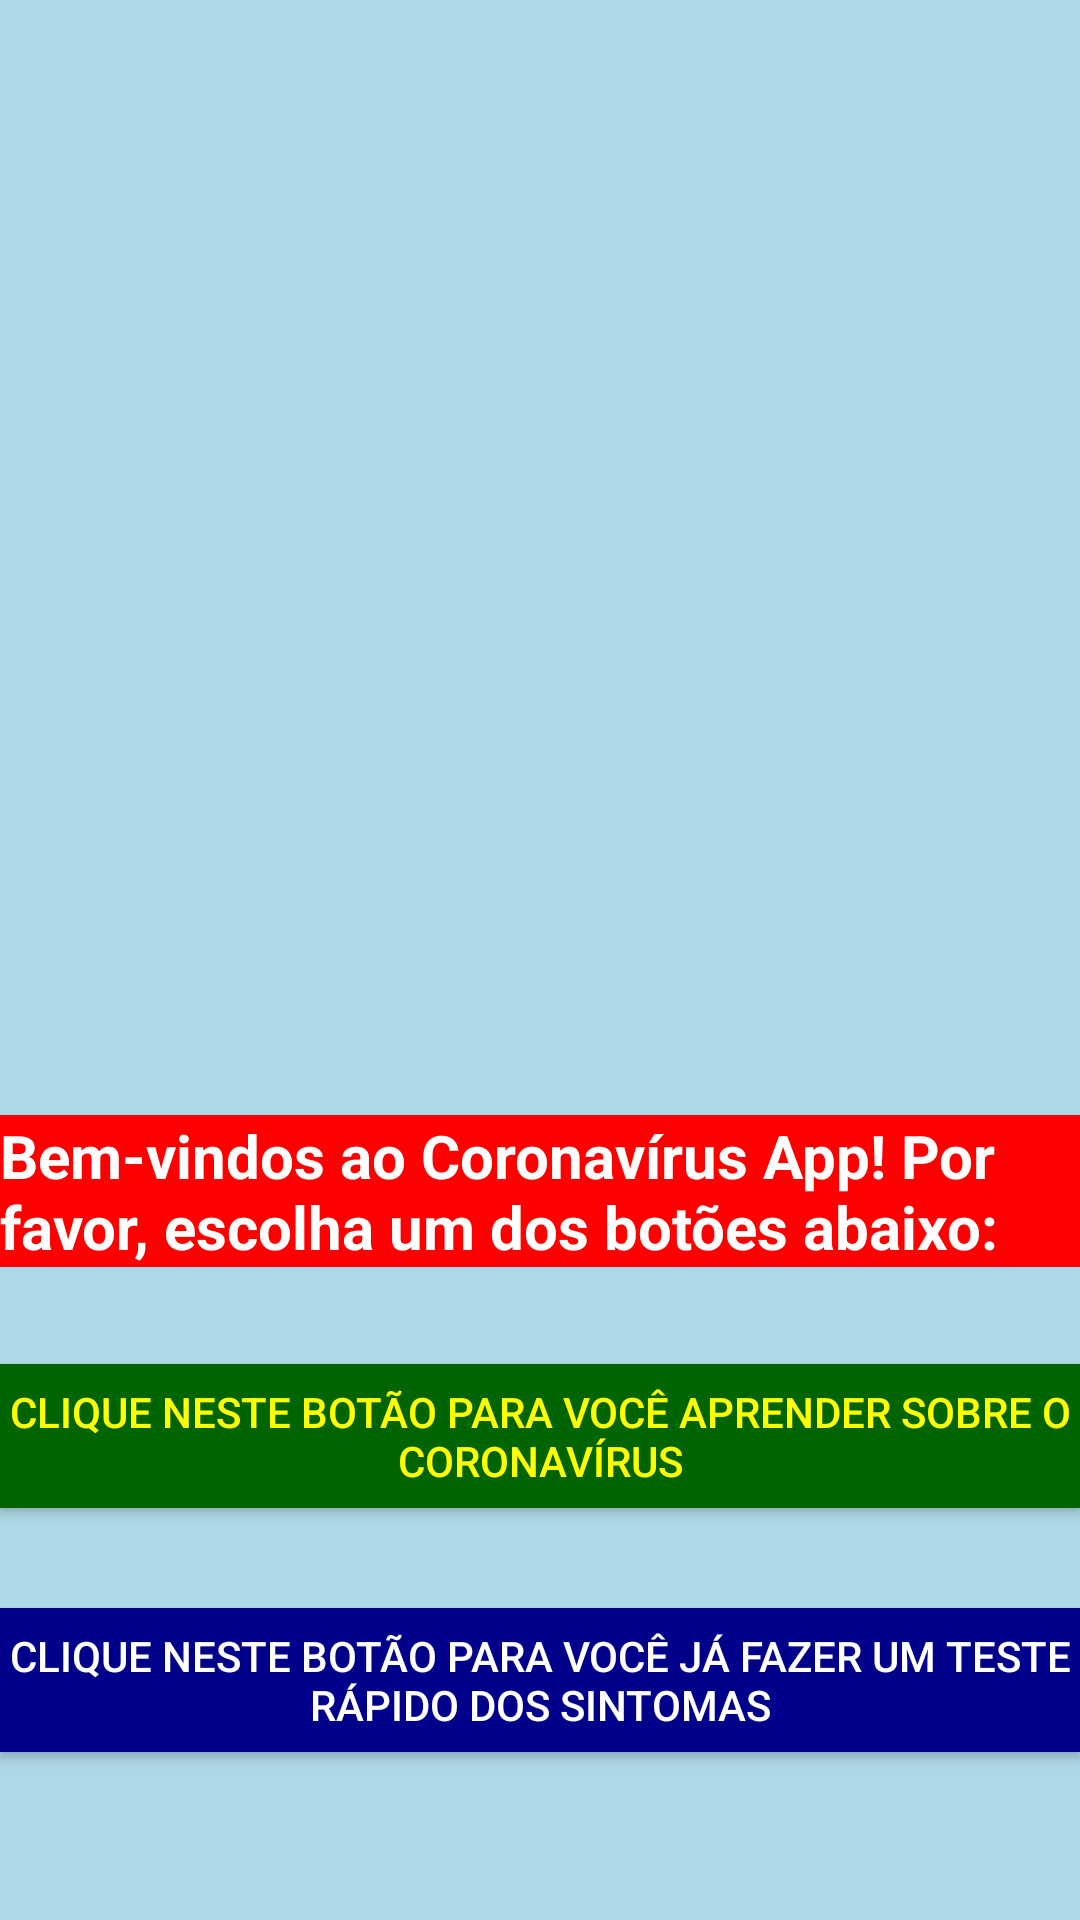

The Android layout XML behind this screen, and the referenced resources:
<!-- AndroidManifest.xml: application theme AppTheme -->
<!-- res/layout/activity_main0.xml -->
<?xml version="1.0" encoding="utf-8"?>
<androidx.constraintlayout.widget.ConstraintLayout
    xmlns:android="http://schemas.android.com/apk/res/android"
    xmlns:app="http://schemas.android.com/apk/res-auto"
    android:layout_width="match_parent"
    android:layout_height="match_parent"
    android:background="#add8e6">

    <ImageView
        android:id="@+id/imageView2"
        android:layout_width="407dp"
        android:layout_height="305dp"
        android:foreground="@drawable/fotocorona"
        app:layout_constraintBottom_toBottomOf="parent"
        app:layout_constraintEnd_toEndOf="parent"
        app:layout_constraintStart_toStartOf="parent"
        app:layout_constraintTop_toTopOf="parent"
        app:layout_constraintVertical_bias="0.0" />

    <TextView
        android:id="@+id/textoInicial1"
        android:layout_width="wrap_content"
        android:layout_height="wrap_content"
        android:background="@color/fundoBotao"
        android:text="@string/textoInicial1"
        android:textColor="@color/corLetraBotao"
        android:textSize="20sp"
        android:textStyle="bold"
        app:layout_constraintBottom_toBottomOf="parent"
        app:layout_constraintEnd_toEndOf="parent"
        app:layout_constraintHorizontal_bias="0.0"
        app:layout_constraintStart_toStartOf="parent"
        app:layout_constraintTop_toBottomOf="@+id/imageView2"
        app:layout_constraintVertical_bias="0.234" />

    <Button
        android:id="@+id/botaoInicial1"
        android:layout_width="wrap_content"
        android:layout_height="wrap_content"
        android:background="@color/corVerde"
        android:text="@string/botaoInicial1"
        android:textColor="@color/corAmarela"
        app:layout_constraintBottom_toTopOf="@+id/botaoInicial2"
        app:layout_constraintEnd_toEndOf="parent"
        app:layout_constraintHorizontal_bias="0.0"
        app:layout_constraintStart_toStartOf="parent"
        app:layout_constraintTop_toBottomOf="@+id/textoInicial1"
        app:layout_constraintVertical_bias="0.491" />

    <Button
        android:id="@+id/botaoInicial2"
        android:layout_width="wrap_content"
        android:layout_height="wrap_content"
        android:layout_marginBottom="56dp"
        android:background="@color/AzulEscuro"
        android:text="@string/botaoInicial2"
        android:textColor="@color/corLetraBotao"
        app:layout_constraintBottom_toBottomOf="parent"
        app:layout_constraintEnd_toEndOf="parent"
        app:layout_constraintHorizontal_bias="0.0"
        app:layout_constraintStart_toStartOf="parent" />

</androidx.constraintlayout.widget.ConstraintLayout>
<!-- resources referenced by this layout -->
<resources>
  <color name="AzulEscuro">#00008B</color>
  <color name="corAmarela">#FFFF00</color>
  <color name="corLetraBotao">#FFFFFF</color>
  <color name="corVerde">#006400</color>
  <color name="fundoBotao">#FF0000</color>
  <!-- drawable fotocorona: png bitmap (drawable, 668588 bytes) -->
  <string name="botaoInicial1">Clique neste botão para você aprender sobre o Coronavírus</string>
  <string name="botaoInicial2">Clique neste botão para você já fazer um teste rápido dos sintomas</string>
  <string name="textoInicial1">Bem-vindos ao Coronavírus App! Por favor,  escolha um dos botões abaixo:</string>
</resources>
